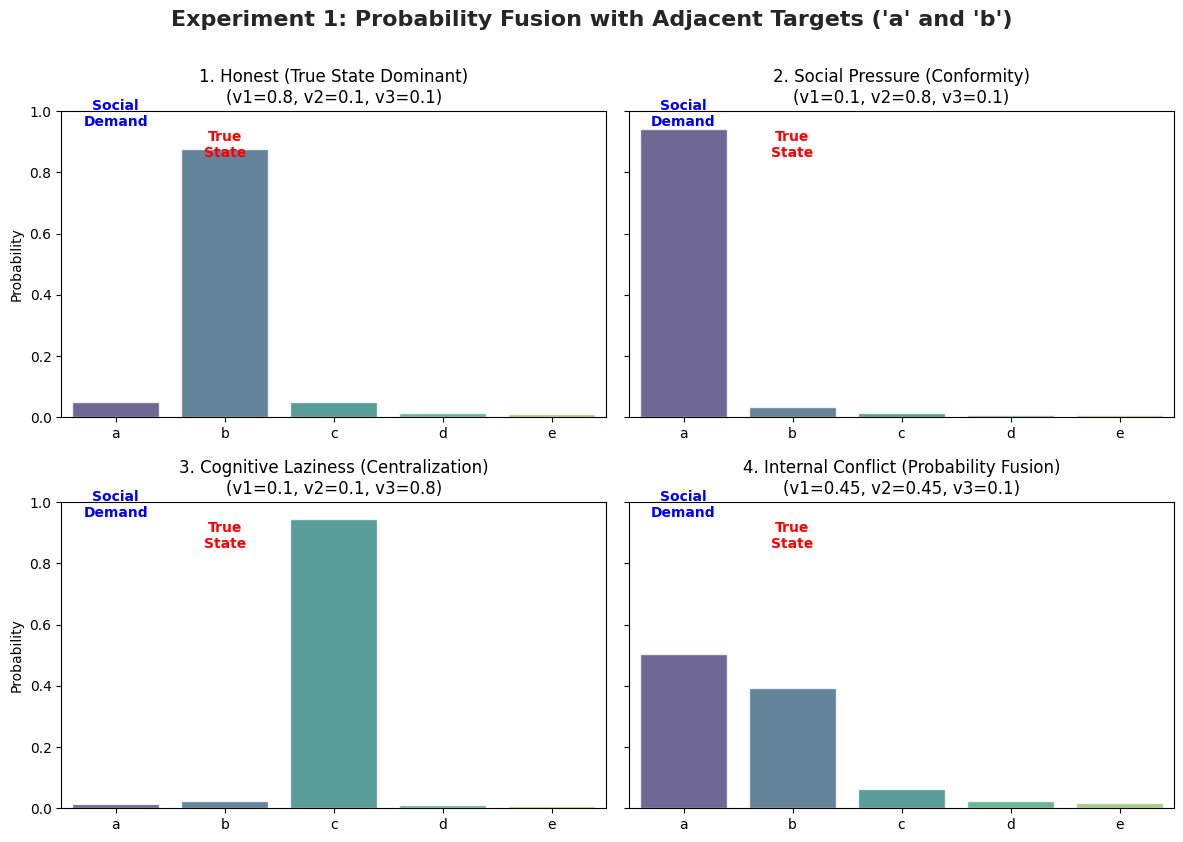

Reproduce this figure in Python.
"""
Micro-Level Experiment 1: Close Targets (Probability Fusion)
- 本音（True State）と社会的要請（Social Demand）の距離が近い場合、
  確率分布がどのように融合し、非対称な単峰性分布（Skewed Distribution）になるかを検証します。
"""

import numpy as np
import matplotlib.pyplot as plt
import seaborn as sns

def calc_evaluation_vector(target_idx, alpha, num_choices=5):
    """距離減衰モデルによるAHP評価ベクトルの導出"""
    indices = np.arange(num_choices)
    distances = np.abs(indices - target_idx)
    u = np.exp(-alpha * distances)
    return u / np.sum(u)

def simulate_individual(v_weights, t_true, t_social, alphas, beta):
    """個人の意思決定プロセス（AHP + Softmax）"""
    v1, v2, v3 = v_weights
    a1, a2, a3 = alphas
    
    u1 = calc_evaluation_vector(t_true, a1)
    u2 = calc_evaluation_vector(t_social, a2)
    u3 = calc_evaluation_vector(2, a3) # 2 is index for 'c'
    
    w = v1 * u1 + v2 * u2 + v3 * u3
    
    w_shifted = w - np.max(w)
    exp_w = np.exp(beta * w_shifted)
    p = exp_w / np.sum(exp_w)
    
    return w, p

def run_exp1_simulation():
    # 【変更点】本音を 'b'、社会的要請を 'a' に設定（距離が近い状態）
    target_true = 1   # 本音は 'b'
    target_social = 0 # 社会的要請は 'a'
    alphas = [1.5, 1.5, 2.0]
    beta = 8.0

    scenarios = {
        "1. Honest (True State Dominant)": [0.8, 0.1, 0.1],
        "2. Social Pressure (Conformity)": [0.1, 0.8, 0.1],
        "3. Cognitive Laziness (Centralization)": [0.1, 0.1, 0.8],
        "4. Internal Conflict (Probability Fusion)": [0.45, 0.45, 0.1] # 名前を変更
    }
    choices = ['a', 'b', 'c', 'd', 'e']

    # グラフ描画
    fig, axes = plt.subplots(2, 2, figsize=(12, 8), sharey=True)
    axes = axes.flatten()
    sns.set_theme(style="whitegrid")

    for i, (name, v_weights) in enumerate(scenarios.items()):
        _, p = simulate_individual(v_weights, target_true, target_social, alphas, beta)
        
        ax = axes[i]
        sns.barplot(x=choices, y=p, ax=ax, palette="viridis", alpha=0.8)
        
        v_str = f"v1={v_weights[0]}, v2={v_weights[1]}, v3={v_weights[2]}"
        ax.set_title(f"{name}\n({v_str})", fontsize=12)
        ax.set_ylabel("Probability")
        ax.set_ylim(0, 1.0)
        
        # ターゲット位置のテキストを少しずらして見やすく配置
        ax.text(target_true, 0.85, 'True\nState', ha='center', color='red', fontsize=10, weight='bold')
        ax.text(target_social, 0.95, 'Social\nDemand', ha='center', color='blue', fontsize=10, weight='bold')

    plt.tight_layout()
    plt.suptitle("Experiment 1: Probability Fusion with Adjacent Targets ('a' and 'b')", fontsize=16, y=1.05, weight='bold')
    
    # 画像として保存
    plt.savefig('micro_exp1_close_targets.png', dpi=300, bbox_inches='tight')
    print("Saved visualization to 'micro_exp1_close_targets.png'")
    plt.show()

if __name__ == "__main__":
    run_exp1_simulation()
